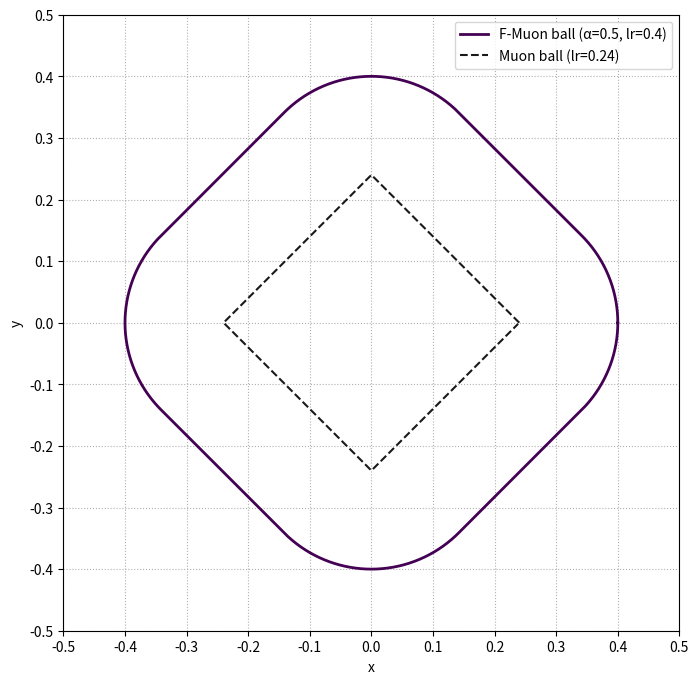

Write the Python code that produced this figure.
# the code plots F-Muon and Muon optimal lmo balls for CIFAR airbench
import numpy as np
import matplotlib.cm as cm
import matplotlib.pyplot as plt

def minkowski_sum_boundary(alpha, num_angles=2000):
    r1 = alpha            # L1-ball radius (diamond)
    r2 = 1.0 - alpha      # L2-ball radius (circle)
    thetas = np.linspace(0, 2*np.pi, num_angles, endpoint=False)
    pts = []
    for th in thetas:
        u = np.array([np.cos(th), np.sin(th)])  # direction
        
        # Support point on r2 * L2 ball is simply r2 * u
        s2 = r2 * u
        
        # Support point on r1 * L1 ball:
        # pick the axis with larger |component|, place full mass there with the sign
        if abs(u[0]) >= abs(u[1]):
            s1 = np.array([r1 * np.sign(u[0]), 0.0])
        else:
            s1 = np.array([0.0, r1 * np.sign(u[1])])
        
        pts.append(s1 + s2)
    return np.array(pts)

def l1_ball_boundary(radius, num=800):
    t = np.linspace(0, 2*np.pi, num, endpoint=False)
    x = np.cos(t)
    y = np.sin(t)
    denom = np.maximum(np.abs(x) + np.abs(y), 1e-12)
    return radius * x / denom, radius * y / denom

# List of alpha values to test
alphas = [0.5]
colormap = cm.get_cmap('viridis')
colors = [colormap(i / (len(alphas))) for i in range(len(alphas) - 1, -1, -1)]
# Plot
plt.figure(figsize=(8, 8))

# Plot Minkowski sums for each alpha
for alpha, color in zip(alphas, colors):
    sum_pts = 0.4 * minkowski_sum_boundary(alpha) # 0.4 is for F-Muon lr, which is \eta in lmo
    plt.plot(sum_pts[:, 0], sum_pts[:, 1], label=f"F-Muon ball (α={alpha}, lr=0.4)", 
             linewidth=2, color=color)

# Plot reference L1 and L2 balls
x1, y1 = l1_ball_boundary(0.24) # 0.24 is for Muon lr
plt.plot(x1, y1, linestyle="--", label="Muon ball (lr=0.24)", color="black", alpha=0.9)

# Configure plot
plt.gca().set_aspect("equal", adjustable="box")
# plt.title("Minkowski sums: α L1-ball ⊕ (1-α) L2-ball for different α")
plt.xlabel("x")
plt.ylabel("y")
plt.legend(loc="upper right")
plt.grid(True, linestyle=":")
plt.xticks(np.arange(-0.5, 0.55, 0.1))
plt.yticks(np.arange(-0.5, 0.55, 0.1))
plt.savefig("fstardual_cifar.pdf", dpi=300, bbox_inches='tight')
plt.show()
